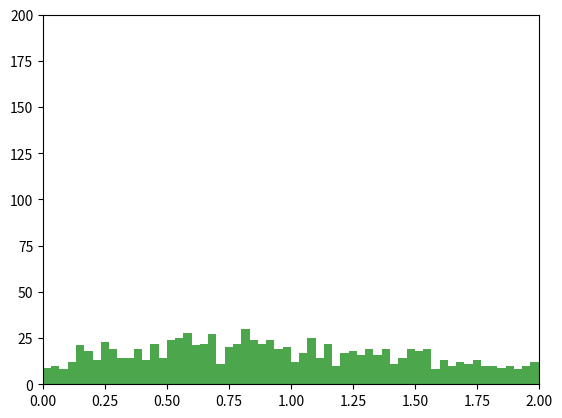

The matplotlib source for this figure:
#This program simulates the an ideal gas (or a system with properties similar to one), where all particles start with random velocity
#Initial data: box dimension;
#Initial data about particles: nr of particles (or density), initial total energy (or initial speed), radius of particles

import math
import numpy as np
import matplotlib.pyplot as plt
from matplotlib.animation import FuncAnimation

"""
L=input('Lenght of the box ')
L=int(L)
l=input('Width of the box')
l=int(l)
N=input('Number of particles')
N=int(N)
v=input('Initial speed')
v=int(v)
r=input('Radius of particles')
r=int(r)
T=input ('Total time of simulation') ##note: make the simulation stop when a certain distribution is reached
T=int(T)
dt=input('Time increment')
dt=float(dt)
"""

L=10
l=10
N=1000
V=2
r=0.1
T=1000
dt=0.1
F=T/dt
bins = 60

class Particle:
    def __init__(self, x, y, vx, vy):
        self.x=x
        self.y=y
        self.vx=vx
        self.vy=vy
##Wall collision- condition: if the distance between the center of a particle and the wall is smaller than the radius and the particle is moving towards wall
    def lateral_wall_collision(self):
        if((L-self.x<=r and self.vx>0) or (self.x<r and self.vx<0 )):
            self.vx=-self.vx

    def upper_lower_wall_collision(self):
        if ((l-self.y<=r and self.vy>0)or (self.y<=r and self.vy<0)):
            self.vy=-self.vy

    def distance(self, other_particle):
        return np.sqrt((self.x-other_particle.x)*(self.x-other_particle.x)+(self.y-other_particle.y)*(self.y-other_particle.y))

    def interm_dot_prod(self, other_particle):
        vrel=np.array([self.vx-other_particle.vx,self.vy-other_particle.vy])
        drelvect=np.array([self.x-other_particle.x,self.y-other_particle.y])
        dot_prod=np.dot(vrel,drelvect)
        drelscal=self.distance(other_particle)
        interm=dot_prod/(drelscal*drelscal)
        return interm

    def V1x_after_col(self, other_particle):
        interm=self.interm_dot_prod(other_particle)
        vx1after=self.vx-interm*(self.x-other_particle.x)
        self.vx= vx1after

    def V1y_after_col(self, other_particle):
        interm=self.interm_dot_prod(other_particle)
        vy1after=self.vy-interm*(self.y-other_particle.y)
        self.vy= vy1after

    def V2x_after_col(self, other_particle):
        interm=self.interm_dot_prod(other_particle)
        vx2after=self.vx+interm*(self.x-other_particle.x)
        other_particle.vx= vx2after

    def V2y_after_col(self, other_particle):
        interm=self.interm_dot_prod(other_particle)
        vy2after=self.vy+interm*(self.y-other_particle.y)
        other_particlevy= vy2after

    def condcol(self, other_particle):
        d=self.distance (other_particle)
        if(d<=2*r):
            if(np.sqrt(((self.x+self.vx*dt)-(other_particle.x+other_particle.vx*dt))**2+
                    (self.y+self.vy*dt-(other_particle.y+other_particle.vy*dt))**2)<d):
            #print("Collision detected")
                return True
        else:
            return False


#for intial velocity
deg=360*np.random.random(N)
v=V*np.random.random(N)
vx=v*np.cos(np.radians(deg))
vy=v*np.sin(np.radians(deg))
#print(vx)
#print(vy)
#print(v)

#for initial positions:
x=r+(L-r)*np.random.random(N)
y=r+(l-r)*np.random.random(N)

#defining the particles array
particles_list=[]
for j in range (0,N):
    particles_list.append(Particle(x[j], y[j], vx[j], vy[j]))

def position_and_velocity_updates(particles_list, v):
    for i in range(0, N):
        particles_list[i].lateral_wall_collision()
        particles_list[i].upper_lower_wall_collision()

        for j in range(i+1,N):
            if(particles_list[i].condcol(particles_list[j])):
                particles_list[i].V1x_after_col(particles_list[j])
                particles_list[i].V1y_after_col(particles_list[j])
                particles_list[i].V2x_after_col(particles_list[j])
                particles_list[i].V2y_after_col(particles_list[j])
                v[i]=np.sqrt(particles_list[i].vx**2+particles_list[i].vy**2)
                v[j]=np.sqrt(particles_list[j].vx**2+particles_list[j].vy**2)

        particles_list[i].x=particles_list[i].x+particles_list[i].vx*dt
        particles_list[i].y=particles_list[i].y+particles_list[i].vy*dt

    #print(x[50])
    return  v, particles_list


fig, ax = plt.subplots()



n, bins, patches = ax.hist(v, bins=bins, range=(0, np.max(v)), color='green', alpha=0.7)
ax.set_xlim(0, V)
ax.set_ylim(0, N//5)
ax.set_xlabel('Speed')
ax.set_ylabel('Number of Particles')
ax.set_title('Speed Distribution')

def animate(frame):
    global v, particles_list
    # Update the positions of the particles
    v, particles_list = position_and_velocity_updates(particles_list, v)
    ax.cla()  # Clear the previous histogram
    ax.hist(v, bins=bins, range=(0, np.max(v)), color='green', alpha=0.7)
    ax.set_xlim(0, V)
    ax.set_ylim(0, N//5)
    #ax.set_xlabel('Speed')
    #ax.set_ylabel('Number of Particles')
    #ax.set_title('Speed Distribution')
    # Return the modified plot elements
    return ()

anim = FuncAnimation(fig, animate, frames=1000, interval=50, blit=True)

plt.show()
